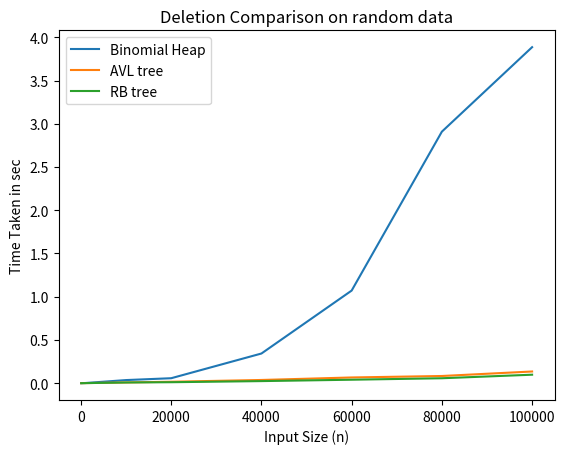

The matplotlib source for this figure:
import matplotlib.pyplot as plt 

# line 1 points 
x1 = [50,100,1000,10000,20000,40000,60000,80000,100000] 
y1 = [0.000063,0.000152,0.001885,0.03588,0.0573,0.343,1.071,2.909,3.886] 
# plotting the line 1 points 
plt.plot(x1, y1, label = "Binomial Heap") 

# line 2 points 
x2 = [50,100,1000,10000,20000,40000,60000,80000,100000] 
y2 =  [0.000038,0.000061,0.000920,0.008507,0.0165,0.037,0.066,0.083,0.1351]
# plotting the line 2 points 
plt.plot(x2, y2, label = "AVL tree") 

x2 = [50,100,1000,10000,20000,40000,60000,80000,100000] 
y2 =  [0.000049,0.000052,0.000708,0.007928,0.0111,0.024,0.040,0.057,0.098]
# plotting the line 2 points 
plt.plot(x2, y2, label = "RB tree") 

# naming the x axis 
plt.xlabel('Input Size (n)') 
# naming the y axis 
plt.ylabel('Time Taken in sec') 
# giving a title to my graph 
plt.title('Deletion Comparison on random data') 

# show a legend on the plot 
plt.legend() 

# function to show the plot 
plt.show() 
